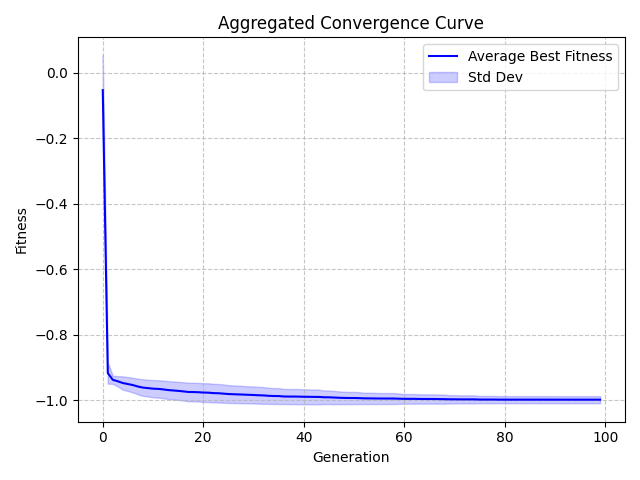

Source data for this figure (header and first rows):
Generation, Value, StdDev
0, -0.05258, 0.1079
1, -0.9168, 0.0323
2, -0.9375, 0.0122
3, -0.942, 0.01601
4, -0.9473, 0.02044
5, -0.9503, 0.0214
6, -0.9535, 0.0224
7, -0.958, 0.02398
8, -0.9612, 0.02539
9, -0.9628, 0.02567
10, -0.9645, 0.02639
11, -0.9651, 0.02662
12, -0.9666, 0.027
13, -0.9687, 0.02722
14, -0.9699, 0.02768
15, -0.9712, 0.02759
16, -0.9727, 0.02804
17, -0.9746, 0.02815
18, -0.9748, 0.02826
19, -0.9753, 0.02844
20, -0.9764, 0.02852
21, -0.9767, 0.02869
22, -0.978, 0.02835
23, -0.9784, 0.02832
24, -0.9796, 0.02807
25, -0.9809, 0.02717
26, -0.9814, 0.02695
27, -0.982, 0.02666
28, -0.9825, 0.02632
29, -0.9832, 0.02599
30, -0.9837, 0.02598
31, -0.9846, 0.02565
32, -0.9851, 0.02556
33, -0.9863, 0.02469
34, -0.9869, 0.02422
35, -0.987, 0.02426
36, -0.9883, 0.02314
37, -0.9885, 0.02313
38, -0.9885, 0.02313
39, -0.9888, 0.02316
40, -0.9891, 0.02276
41, -0.9893, 0.02276
42, -0.9896, 0.02227
43, -0.9896, 0.02228
44, -0.9907, 0.0209
45, -0.9908, 0.02076
46, -0.9915, 0.0202
47, -0.9922, 0.01944
48, -0.9927, 0.01886
49, -0.993, 0.01865
50, -0.993, 0.01865
51, -0.9933, 0.01825
52, -0.994, 0.01726
53, -0.9941, 0.01727
54, -0.9943, 0.01723
55, -0.9945, 0.01677
56, -0.9945, 0.01677
57, -0.9946, 0.01678
58, -0.9946, 0.01675
59, -0.9951, 0.01572
... 40 more rows
